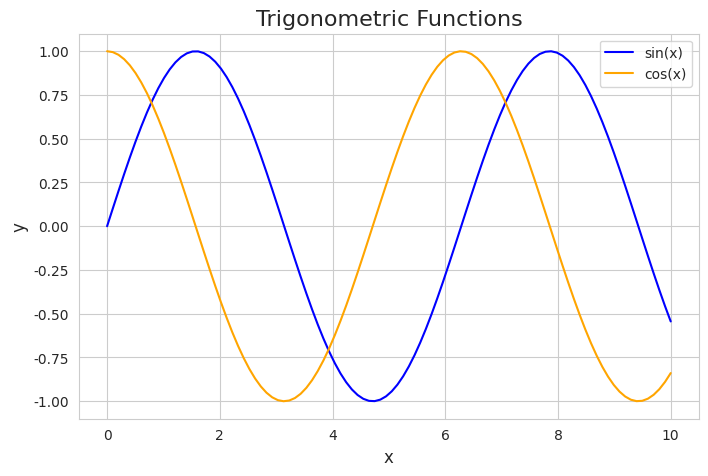

The matplotlib source for this figure:
import matplotlib.pyplot as plt
import seaborn as sns
import numpy as np

# Generate some data
x = np.linspace(0, 10, 100)
y1 = np.sin(x)
y2 = np.cos(x)

# Set Seaborn style
sns.set_style("whitegrid")  # Options: "darkgrid", "whitegrid", "dark", "white", "ticks"

# Create a Matplotlib plot
plt.figure(figsize=(8, 5))
plt.plot(x, y1, label="sin(x)", color="blue")
plt.plot(x, y2, label="cos(x)", color="orange")

# Add labels and title
plt.title("Trigonometric Functions", fontsize=16)
plt.xlabel("x", fontsize=12)
plt.ylabel("y", fontsize=12)

# Add legend
plt.legend()

# Show the plot
plt.show()